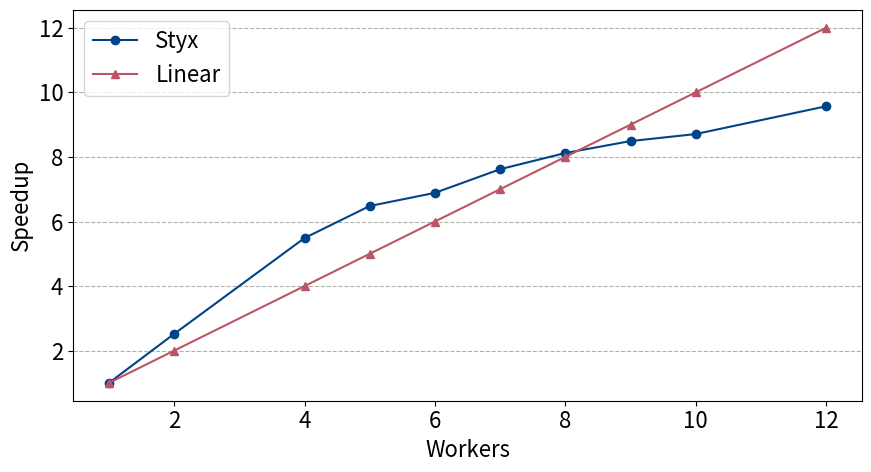

Python code for this plot:
import matplotlib.pyplot as plt
import numpy as np
from matplotlib import rcParams, rc

rcParams['figure.figsize'] = [9, 5]
plt.rcParams.update({'font.size': 16})
x = [1, 2, 4, 5, 6, 7, 8, 9, 10, 12]
starting = 1378
y_styx = [1378, 3470, 7562, 8930, 9491, 10500, 11191, 11700, 12000, 13186]
y_styx = [measurement / starting for i, measurement in enumerate(y_styx)]
print(y_styx)
y_linear = x

plt.grid(axis="y", linestyle="--")
plt.plot(x, y_styx, "-o", color="#004488", label="Styx")
plt.plot(x, y_linear, "-^", color="#bb5566", label="Linear")
plt.legend()

# plt.xlim([1, 1500])
# plt.ylim([0, 1500])
plt.ylabel("Speedup")  # Max throughput
plt.xlabel("Workers")
plt.tight_layout()
plt.savefig("scalability.pdf")
plt.show()
